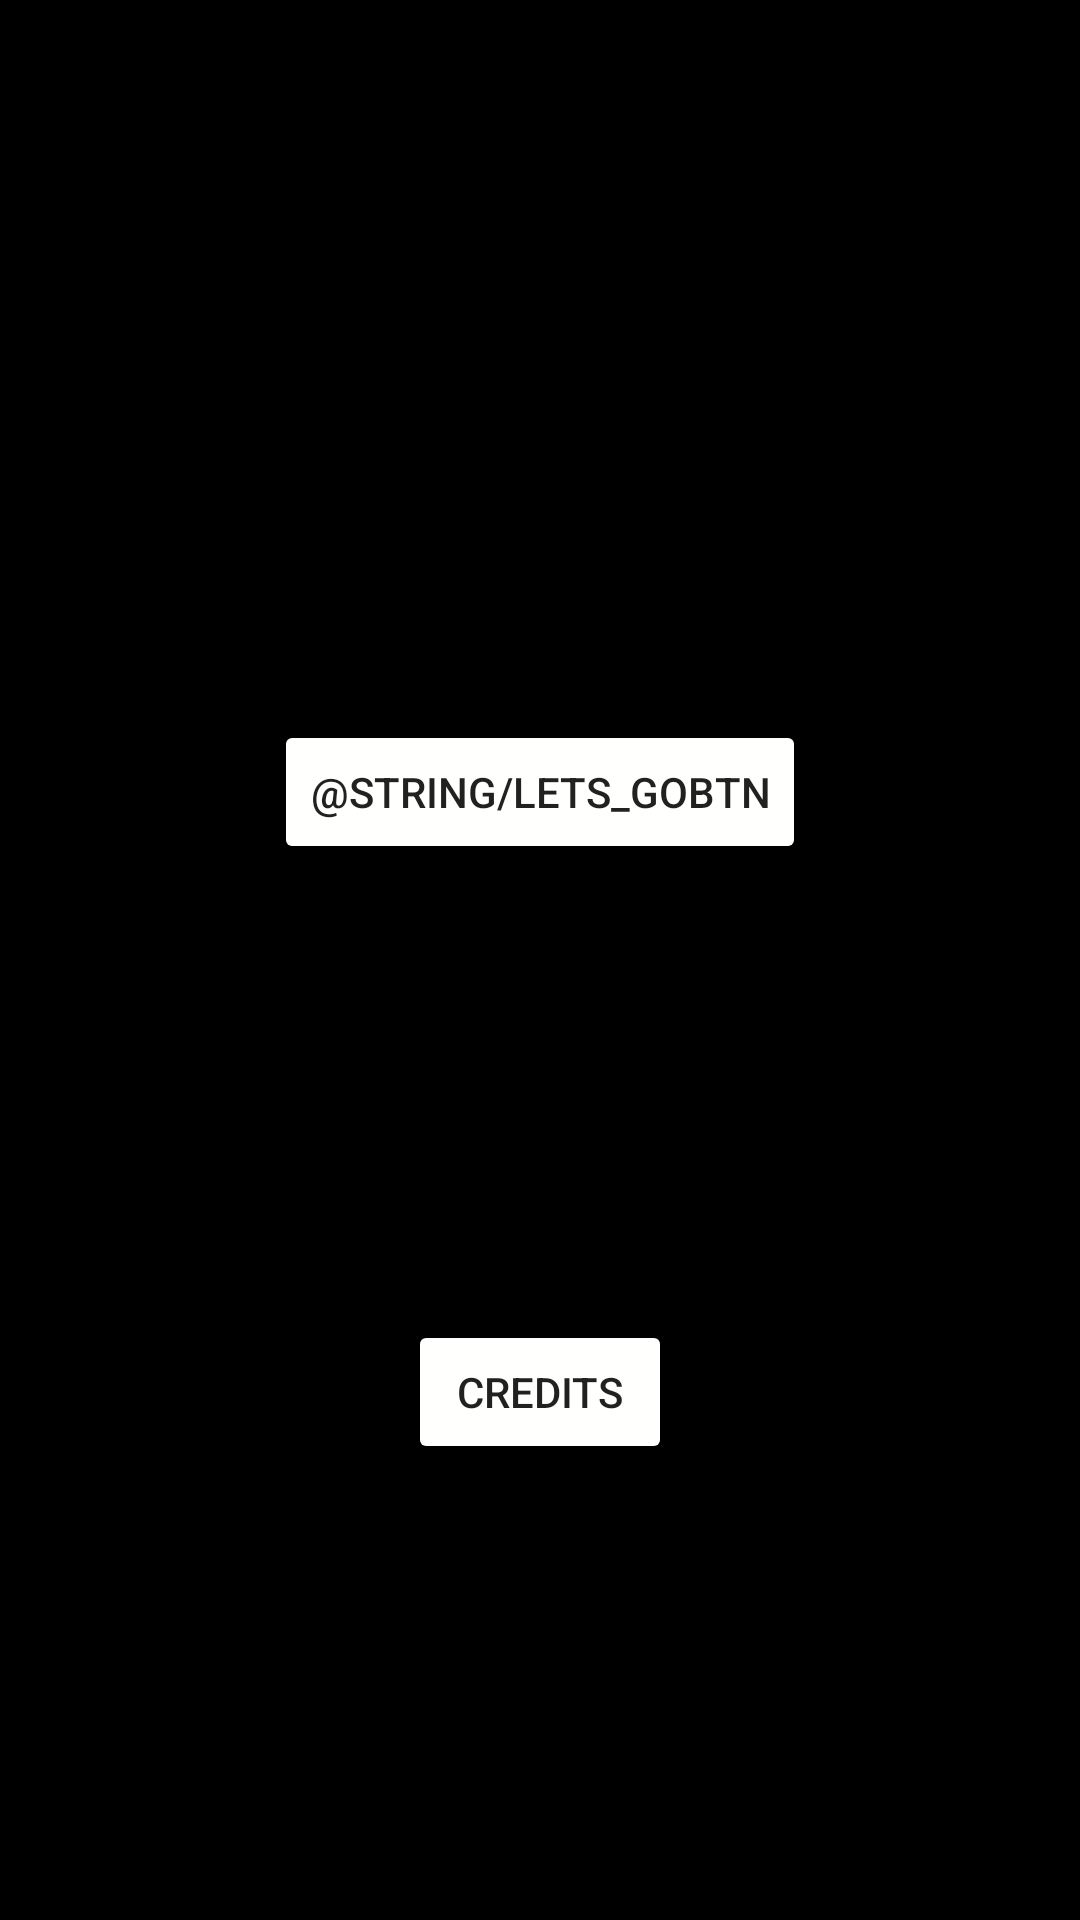

Produce the Android XML layout that renders to this screen, including the resource entries it uses.
<!-- AndroidManifest.xml: application theme AppTheme -->
<!-- res/layout/activity_frontpage.xml -->
<?xml version="1.0" encoding="utf-8"?>
<android.support.constraint.ConstraintLayout xmlns:android="http://schemas.android.com/apk/res/android"
    xmlns:app="http://schemas.android.com/apk/res-auto"
    xmlns:tools="http://schemas.android.com/tools"
    android:layout_width="match_parent"
    android:layout_height="match_parent">

    <Button
        android:id="@+id/letsGoBtn"
        android:layout_width="wrap_content"
        android:layout_height="wrap_content"
        android:layout_marginBottom="8dp"
        android:layout_marginEnd="8dp"
        android:layout_marginStart="8dp"
        android:layout_marginTop="240dp"
        android:text="@string/lets_goBtn"
        app:layout_constraintBottom_toTopOf="@+id/creditsBtn"
        app:layout_constraintEnd_toEndOf="parent"
        app:layout_constraintStart_toStartOf="parent"
        app:layout_constraintTop_toTopOf="parent"
        app:layout_constraintVertical_bias="0.0" />

    <Button
        android:id="@+id/creditsBtn"
        android:layout_width="wrap_content"
        android:layout_height="wrap_content"
        android:layout_marginBottom="152dp"
        android:layout_marginEnd="8dp"
        android:layout_marginStart="8dp"
        android:text="@string/credits"
        app:layout_constraintBottom_toBottomOf="parent"
        app:layout_constraintEnd_toEndOf="parent"
        app:layout_constraintStart_toStartOf="parent" />
</android.support.constraint.ConstraintLayout>
<!-- resources referenced by this layout -->
<resources>
  <string name="credits">Credits</string>
  <style name="AppTheme" parent="Theme.AppCompat.Light.NoActionBar">
          
          <item name="colorPrimary">@color/colorPrimary</item>
          <item name="colorPrimaryDark">@color/colorPrimaryDark</item>
          <item name="colorAccent">@android:color/background_dark</item>
          <item name="android:colorBackground">@color/background_material_light</item>
      </style>
  <color name="colorPrimary">#ff9800</color>
  <color name="colorPrimaryDark">#ffee1e</color>
  <color name="background_material_light">#000000</color>
</resources>
